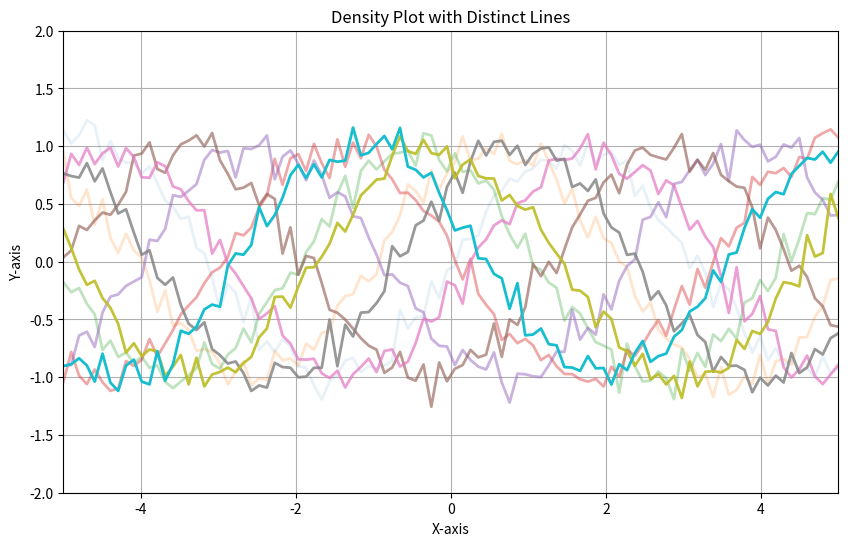

This chart was generated by the following Python code:

import numpy as np
import matplotlib.pyplot as plt

# Generate sample data
np.random.seed(0)
num_lines = 10
x = np.linspace(-5, 5, 100)
y = [np.sin(x + i) + np.random.normal(0, 0.1, x.shape) for i in range(num_lines)]

# Create the plot
plt.figure(figsize=(10, 6))

for i, line in enumerate(y):
    # Use opacity based on the index or any probability measure
    plt.plot(x, line, alpha=(i + 1) / num_lines, linewidth=2)

plt.title('Density Plot with Distinct Lines')
plt.xlabel('X-axis')
plt.ylabel('Y-axis')
plt.grid()
plt.xlim(-5, 5)
plt.ylim(-2, 2)
plt.show()
